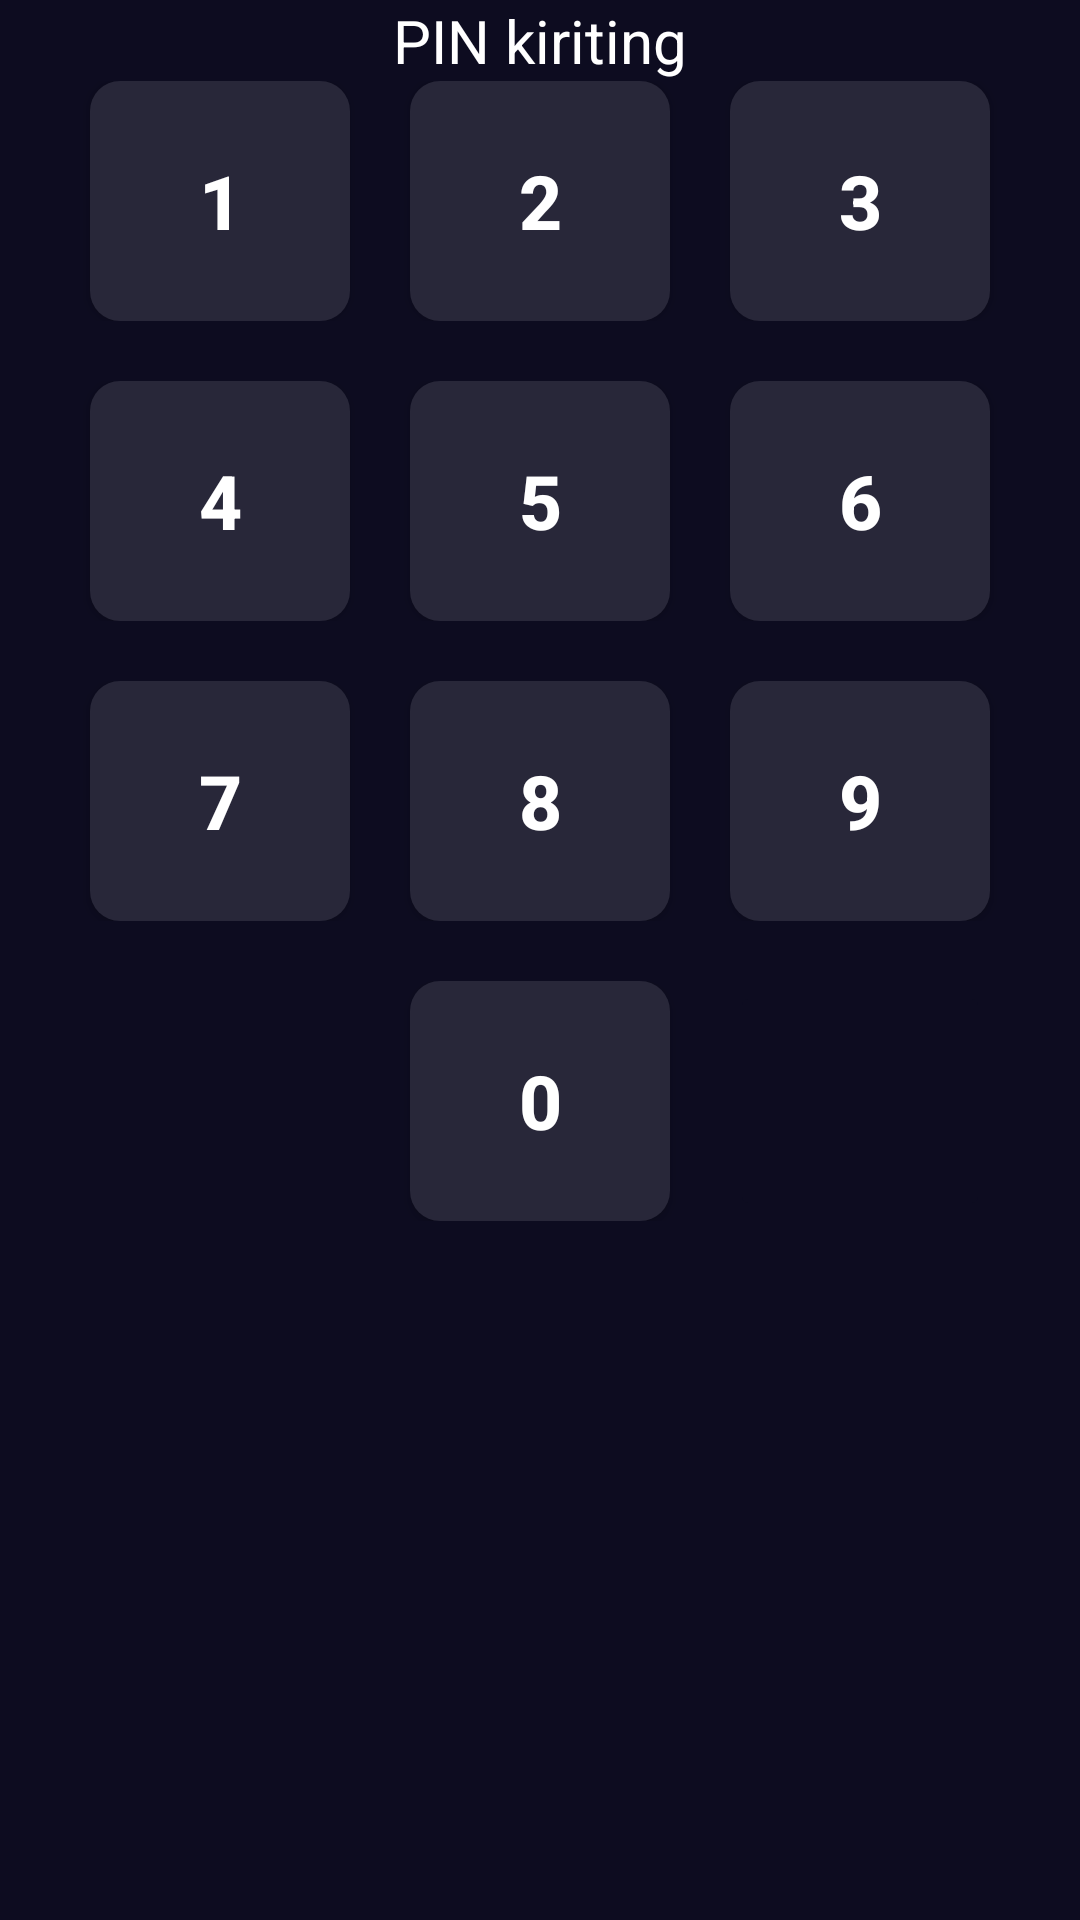

Write the Android layout XML for this screen, with the resource values it uses.
<!-- AndroidManifest.xml: application theme Theme.Click -->
<!-- res/layout/activity_entrance.xml -->
<?xml version="1.0" encoding="utf-8"?>
<LinearLayout xmlns:android="http://schemas.android.com/apk/res/android"
    xmlns:tools="http://schemas.android.com/tools"
    android:layout_width="match_parent"
    android:layout_height="match_parent"
    android:background="#0D0C20"
    android:orientation="vertical"
    tools:context=".Entrance">

    <TextView
        android:layout_width="match_parent"
        android:layout_height="wrap_content"
        android:text="PIN kiriting"
        android:textAlignment="center"
        android:textColor="@color/white"
        android:textSize="20sp" />

    <LinearLayout
        android:layout_width="match_parent"
        android:layout_height="wrap_content"
        android:orientation="vertical">

        <LinearLayout
            android:layout_width="match_parent"
            android:layout_height="0dp"
            android:layout_marginHorizontal="20dp"
            android:layout_marginBottom="20dp"
            android:layout_weight="1">

            <androidx.appcompat.widget.AppCompatButton
                android:layout_width="80dp"
                android:layout_height="80dp"
                android:layout_marginHorizontal="10dp"
                android:layout_weight="1"
                android:background="@drawable/button"
                android:text="1"
                android:textColor="@color/white"
                android:textSize="25sp"
                android:textStyle="bold" />

            <androidx.appcompat.widget.AppCompatButton
                android:layout_width="80dp"
                android:layout_height="80dp"
                android:layout_marginHorizontal="10dp"
                android:layout_weight="1"
                android:background="@drawable/button"
                android:text="2"
                android:textColor="@color/white"
                android:textSize="25sp"
                android:textStyle="bold" />

            <androidx.appcompat.widget.AppCompatButton
                android:layout_width="80dp"
                android:layout_height="80dp"
                android:layout_marginHorizontal="10dp"
                android:layout_weight="1"
                android:background="@drawable/button"
                android:text="3"
                android:textColor="@color/white"
                android:textSize="25sp"
                android:textStyle="bold" />
        </LinearLayout>

        <LinearLayout
            android:layout_width="match_parent"
            android:layout_height="0dp"
            android:layout_marginHorizontal="20dp"
            android:layout_marginBottom="20dp"
            android:layout_weight="1">

            <androidx.appcompat.widget.AppCompatButton
                android:layout_width="80dp"
                android:layout_height="80dp"
                android:layout_marginHorizontal="10dp"
                android:layout_weight="1"
                android:background="@drawable/button"
                android:text="4"
                android:textColor="@color/white"
                android:textSize="25sp"
                android:textStyle="bold" />

            <androidx.appcompat.widget.AppCompatButton
                android:layout_width="80dp"
                android:layout_height="80dp"
                android:layout_marginHorizontal="10dp"
                android:layout_weight="1"
                android:background="@drawable/button"
                android:text="5"
                android:textColor="@color/white"
                android:textSize="25sp"
                android:textStyle="bold" />

            <androidx.appcompat.widget.AppCompatButton
                android:layout_width="80dp"
                android:layout_height="80dp"
                android:layout_marginHorizontal="10dp"
                android:layout_weight="1"
                android:background="@drawable/button"
                android:text="6"
                android:textColor="@color/white"
                android:textSize="25sp"
                android:textStyle="bold" />
        </LinearLayout>

        <LinearLayout
            android:layout_width="match_parent"
            android:layout_height="0dp"
            android:layout_marginHorizontal="20dp"
            android:layout_marginBottom="20dp"
            android:layout_weight="1">

            <androidx.appcompat.widget.AppCompatButton
                android:layout_width="80dp"
                android:layout_height="80dp"
                android:layout_marginHorizontal="10dp"
                android:layout_weight="1"
                android:background="@drawable/button"
                android:text="7"
                android:textColor="@color/white"
                android:textSize="25sp"
                android:textStyle="bold" />

            <androidx.appcompat.widget.AppCompatButton
                android:layout_width="80dp"
                android:layout_height="80dp"
                android:layout_marginHorizontal="10dp"
                android:layout_weight="1"
                android:background="@drawable/button"
                android:text="8"
                android:textColor="@color/white"
                android:textSize="25sp"
                android:textStyle="bold" />

            <androidx.appcompat.widget.AppCompatButton
                android:layout_width="80dp"
                android:layout_height="80dp"
                android:layout_marginHorizontal="10dp"
                android:layout_weight="1"
                android:background="@drawable/button"
                android:text="9"
                android:textColor="@color/white"
                android:textSize="25sp"
                android:textStyle="bold" />
        </LinearLayout>

        <LinearLayout
            android:layout_width="match_parent"
            android:layout_height="0dp"
            android:layout_marginHorizontal="20dp"
            android:layout_weight="1">

            <Space
                android:layout_width="80dp"
                android:layout_height="80dp"
                android:layout_marginHorizontal="10dp"
                android:layout_weight="1" />

            <androidx.appcompat.widget.AppCompatButton
                android:layout_width="80dp"
                android:layout_height="80dp"
                android:layout_marginHorizontal="10dp"
                android:layout_weight="1"
                android:background="@drawable/button"
                android:text="0"
                android:textColor="@color/white"
                android:textSize="25sp"
                android:textStyle="bold" />

            <ImageButton
                android:layout_width="80dp"
                android:layout_height="80dp"
                android:layout_marginHorizontal="10dp"
                android:layout_weight="1"
                android:backgroundTint="#0D0C20"
                android:src="@drawable/backspace" />
        </LinearLayout>
    </LinearLayout>
</LinearLayout>
<!-- resources referenced by this layout -->
<resources>
  <!-- drawable button (drawable) -->
  <?xml version="1.0" encoding="utf-8"?>
  <shape xmlns:android="http://schemas.android.com/apk/res/android">
      <corners android:radius="10dp"
          />
      <solid android:color="#282739"/>
  </shape>
  <style name="Theme.Click" parent="Theme.MaterialComponents.DayNight.DarkActionBar">
          
          <item name="colorPrimary">@color/purple_500</item>
          <item name="colorPrimaryVariant">@color/purple_700</item>
          <item name="colorOnPrimary">@color/white</item>
          
          <item name="colorSecondary">@color/teal_200</item>
          <item name="colorSecondaryVariant">@color/teal_700</item>
          <item name="colorOnSecondary">@color/black</item>
          
          <item name="android:statusBarColor">?attr/colorPrimaryVariant</item>
          
      </style>
  <!-- not gathered from this repository: default colours our renderer supplied (Android Studio template values) -->
  <color name="purple_500">#FF6200EE</color>
  <color name="purple_700">#FF3700B3</color>
  <color name="teal_200">#FF03DAC5</color>
  <color name="teal_700">#FF018786</color>
  <color name="black">#FF000000</color>
  <color name="white">#FFFFFFFF</color>
</resources>
